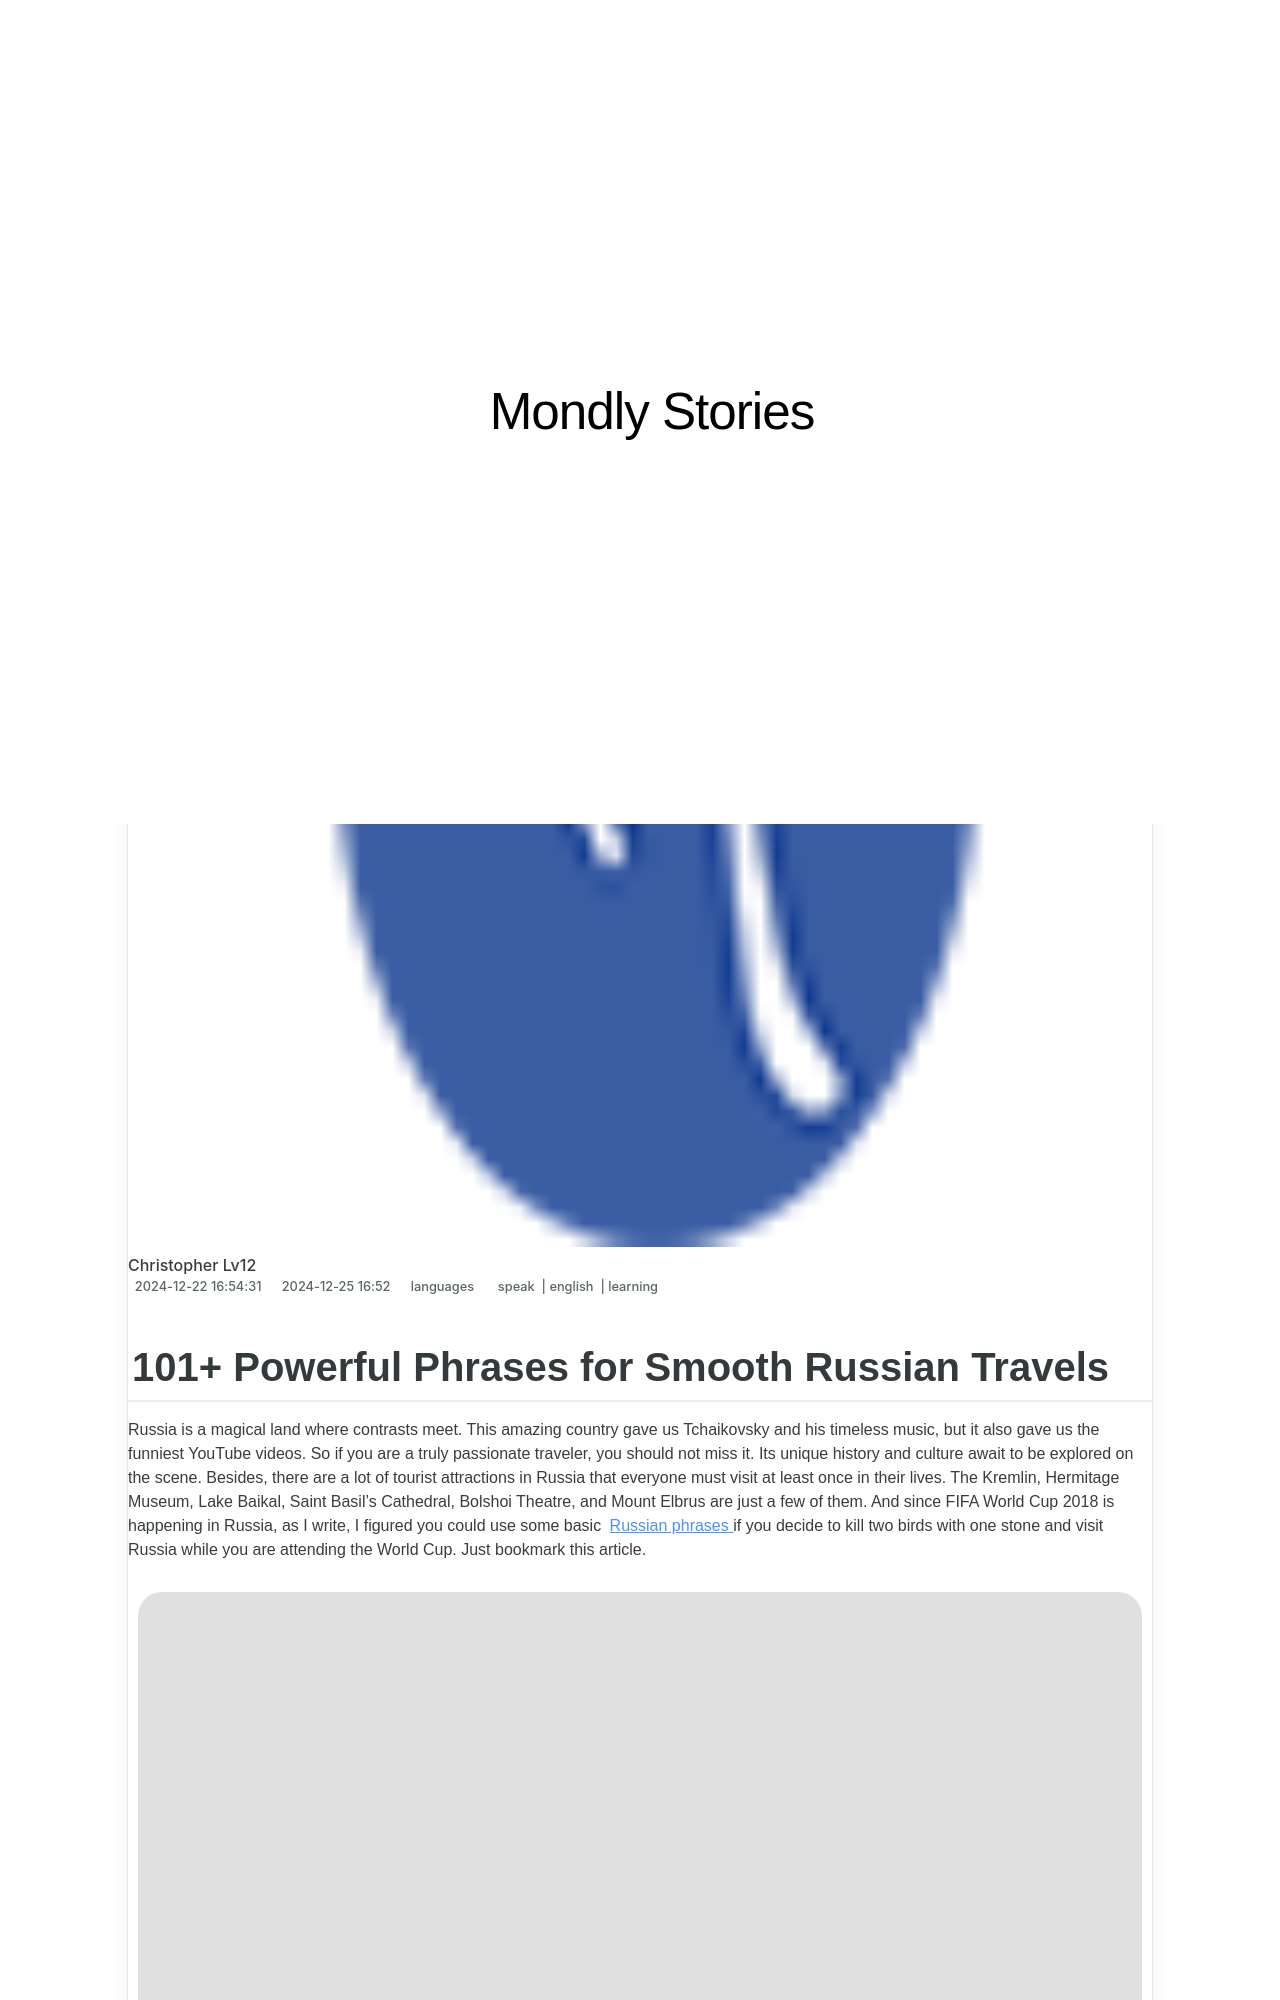

repository: techidaily/site-mondly-stories · page: 101plus-powerful-phrases-for-smooth-russian-travels/index.html · generator: jekyll

---
title: 101+ Powerful Phrases for Smooth Russian Travels
date: 2024-12-22T16:54:31.741Z
updated: 2024-12-25T16:00:52.920Z
tags:
  - speak
  - english
  - learning
categories:
  - languages
description: This Article Describes 101+ Powerful Phrases for Smooth Russian Travels
excerpt: This Article Describes 101+ Powerful Phrases for Smooth Russian Travels
keywords: Essential Russian Language Phrases,Travel Tips for Efficient Russia Navigation,Cultural Insights and Phrases for Russian Journeys,101+ Key Phrases for International Russians' Comfort,Language Skills for Smooth Translation Services Abroad, Russia Included,153 useful russian words phrases for safe travels,101 powerful phrases for smooth russian travels
thumbnail: https://thmb.techidaily.com/849f56ab1426764bff20d4db63fa0a5cb770114051bf7d548d3853a87e8edbdb.jpg
---
